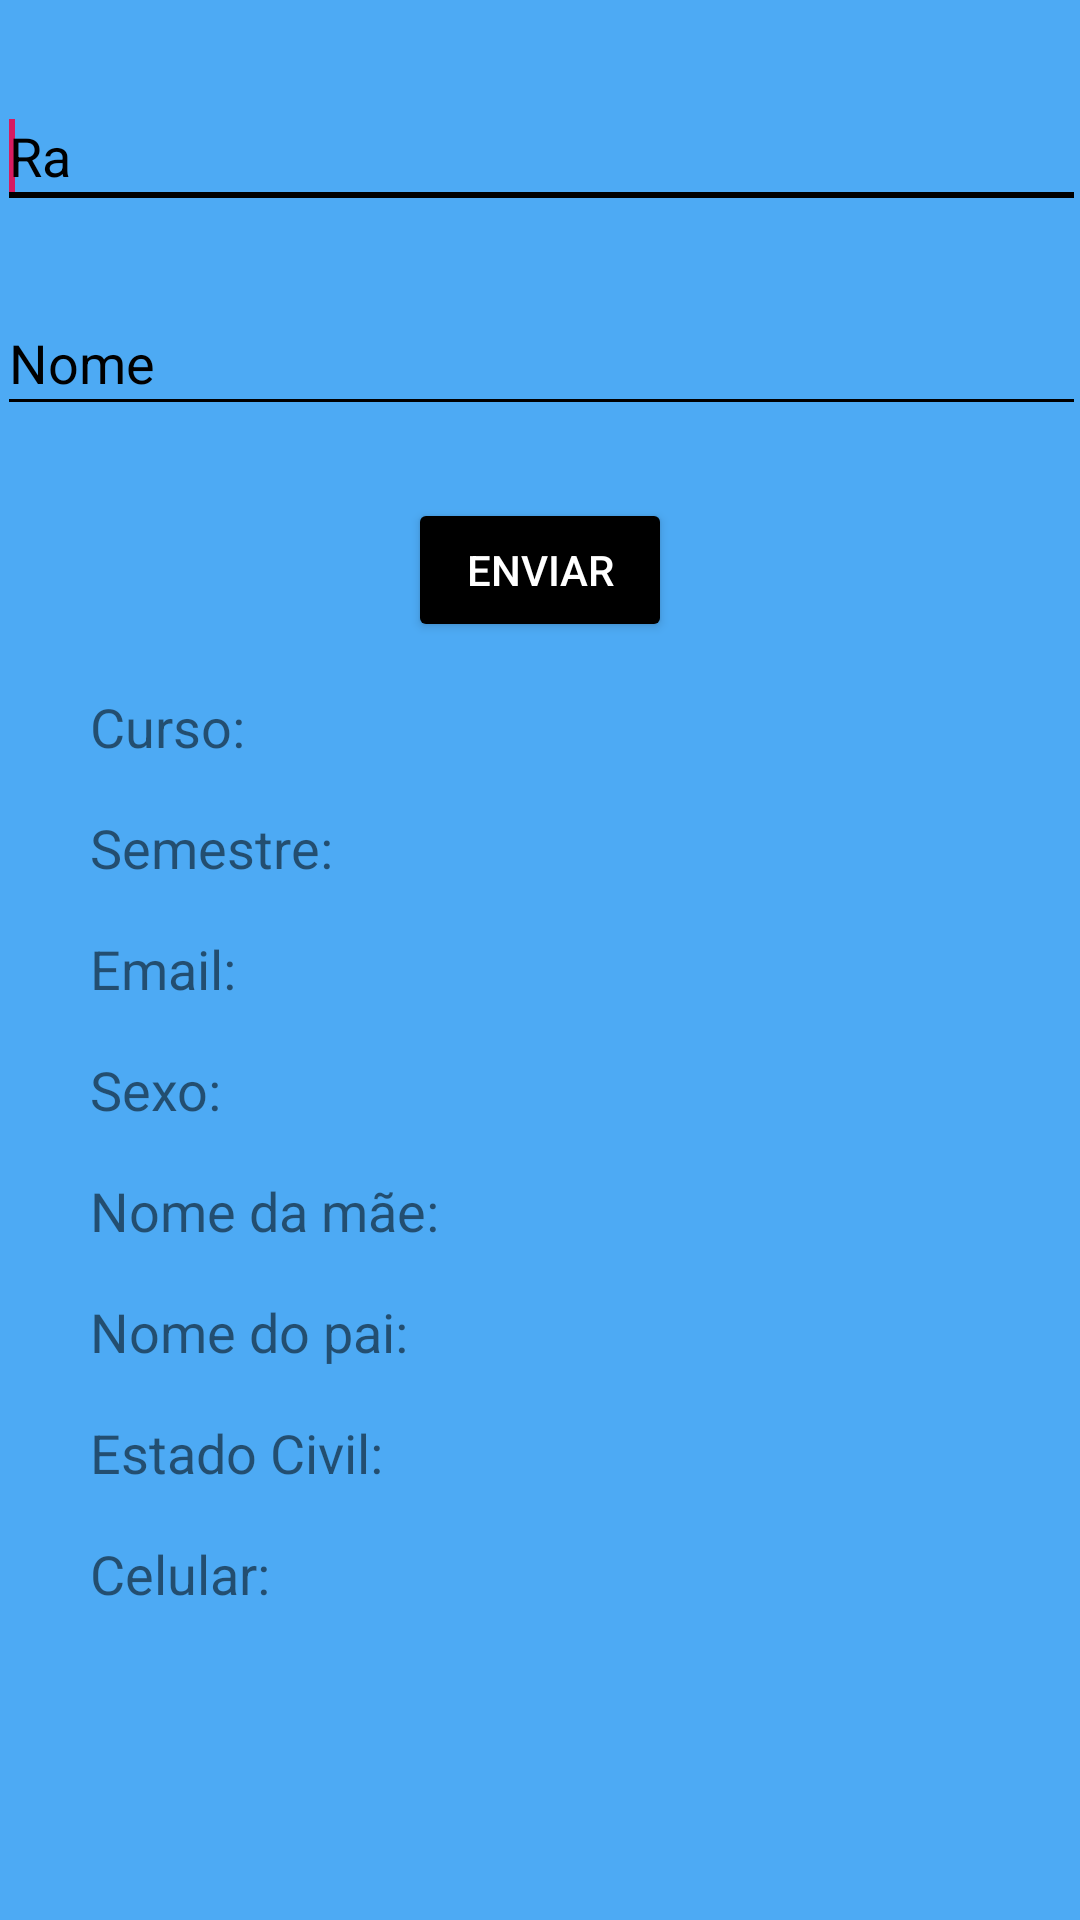

Reconstruct the res/layout file that produces this screen, plus the resources it refers to.
<!-- AndroidManifest.xml: application theme AppTheme -->
<!-- res/layout/activity_main.xml -->
<?xml version="1.0" encoding="utf-8"?>
<androidx.constraintlayout.widget.ConstraintLayout xmlns:android="http://schemas.android.com/apk/res/android"
    xmlns:app="http://schemas.android.com/apk/res-auto"
    xmlns:tools="http://schemas.android.com/tools"
    android:layout_width="match_parent"
    android:layout_height="match_parent"
    android:background="@color/corTela1"
    tools:context=".MainActivity">

    <EditText
        android:id="@+id/nomeCampo"
        android:layout_width="363dp"
        android:layout_height="45dp"
        android:layout_marginTop="24dp"
        android:backgroundTint="#000000"
        android:ems="10"
        android:hint="Nome"
        android:inputType="textPersonName"
        android:textColor="#000000"
        android:textColorHighlight="#000000"
        android:textColorHint="#000000"
        android:textColorLink="#000000"
        app:layout_constraintEnd_toEndOf="parent"
        app:layout_constraintStart_toStartOf="parent"
        app:layout_constraintTop_toBottomOf="@+id/raCampo">

        <requestFocus />
    </EditText>

    <EditText
        android:id="@+id/raCampo"
        android:layout_width="363dp"
        android:layout_height="45dp"
        android:layout_marginTop="28dp"
        android:backgroundTint="#000000"
        android:ems="10"
        android:hint="Ra"
        android:inputType="number"
        android:textColor="#000000"
        android:textColorHighlight="#000000"
        android:textColorHint="#000000"
        android:textColorLink="#000000"
        app:layout_constraintEnd_toEndOf="parent"
        app:layout_constraintStart_toStartOf="parent"
        app:layout_constraintTop_toTopOf="parent">

        <requestFocus />
    </EditText>

    <Button
        android:id="@+id/btEnviar"
        android:layout_width="wrap_content"
        android:layout_height="wrap_content"
        android:layout_marginTop="24dp"
        android:backgroundTint="#000000"
        android:onClick="enviarFormulario"
        android:text="Enviar"
        android:textColor="#FFFFFF"
        app:layout_constraintEnd_toEndOf="parent"
        app:layout_constraintStart_toStartOf="parent"
        app:layout_constraintTop_toBottomOf="@+id/nomeCampo" />

    <TextView
        android:id="@+id/textView"
        android:layout_width="wrap_content"
        android:layout_height="wrap_content"
        android:layout_marginStart="30dp"
        android:layout_marginTop="16dp"
        android:text="Curso:"
        android:textSize="18sp"
        app:layout_constraintStart_toStartOf="parent"
        app:layout_constraintTop_toBottomOf="@+id/btEnviar" />

    <TextView
        android:id="@+id/cursoTexto"
        android:layout_width="wrap_content"
        android:layout_height="wrap_content"
        android:layout_marginStart="88dp"
        android:layout_marginTop="16dp"
        android:textSize="18sp"
        android:textStyle="bold"

        app:layout_constraintStart_toEndOf="@+id/textView"
        app:layout_constraintTop_toBottomOf="@+id/btEnviar" />

    <TextView
        android:id="@+id/textView4"
        android:layout_width="wrap_content"
        android:layout_height="wrap_content"
        android:layout_marginStart="30dp"
        android:layout_marginTop="16dp"
        android:text="Semestre:"
        android:textSize="18sp"
        app:layout_constraintStart_toStartOf="parent"
        app:layout_constraintTop_toBottomOf="@+id/textView" />

    <TextView
        android:id="@+id/semestreTexto"
        android:layout_width="wrap_content"
        android:layout_height="wrap_content"
        android:layout_marginStart="60dp"
        android:layout_marginTop="16dp"
        android:textSize="18sp"
        android:textStyle="bold"
        app:layout_constraintStart_toEndOf="@+id/textView4"
        app:layout_constraintTop_toBottomOf="@+id/cursoTexto" />

    <TextView
        android:id="@+id/textView7"
        android:layout_width="wrap_content"
        android:layout_height="wrap_content"
        android:layout_marginStart="30dp"
        android:layout_marginTop="16dp"
        android:text="Email:"
        android:textSize="18sp"
        app:layout_constraintStart_toStartOf="parent"
        app:layout_constraintTop_toBottomOf="@+id/textView4" />

    <TextView
        android:id="@+id/emailTexto"
        android:layout_width="wrap_content"
        android:layout_height="wrap_content"
        android:layout_marginStart="92dp"
        android:layout_marginTop="16dp"
        android:textSize="18sp"
        android:textStyle="bold"
        app:layout_constraintStart_toEndOf="@+id/textView7"
        app:layout_constraintTop_toBottomOf="@+id/semestreTexto" />

    <TextView
        android:id="@+id/textView9"
        android:layout_width="wrap_content"
        android:layout_height="wrap_content"
        android:layout_marginStart="30dp"
        android:layout_marginTop="16dp"
        android:text="Sexo:"
        android:textSize="18sp"
        app:layout_constraintStart_toStartOf="parent"
        app:layout_constraintTop_toBottomOf="@+id/textView7" />

    <TextView
        android:id="@+id/sexoTexto"
        android:layout_width="wrap_content"
        android:layout_height="wrap_content"
        android:layout_marginStart="96dp"
        android:layout_marginTop="16dp"
        android:textSize="18sp"
        android:textStyle="bold"
        app:layout_constraintStart_toEndOf="@+id/textView9"
        app:layout_constraintTop_toBottomOf="@+id/emailTexto" />

    <TextView
        android:id="@+id/textView11"
        android:layout_width="wrap_content"
        android:layout_height="wrap_content"
        android:layout_marginStart="30dp"
        android:layout_marginTop="16dp"
        android:text="Nome da mãe:"
        android:textSize="18sp"
        app:layout_constraintStart_toStartOf="parent"
        app:layout_constraintTop_toBottomOf="@+id/textView9" />

    <TextView
        android:id="@+id/nomemaeTexto"
        android:layout_width="wrap_content"
        android:layout_height="wrap_content"
        android:layout_marginStart="24dp"
        android:layout_marginTop="16dp"
        android:textSize="18sp"
        android:textStyle="bold"
        app:layout_constraintStart_toEndOf="@+id/textView11"
        app:layout_constraintTop_toBottomOf="@+id/sexoTexto" />

    <TextView
        android:id="@+id/textView13"
        android:layout_width="wrap_content"
        android:layout_height="wrap_content"
        android:layout_marginStart="30dp"
        android:layout_marginTop="16dp"
        android:text="Nome do pai:"
        android:textSize="18sp"
        app:layout_constraintStart_toStartOf="parent"
        app:layout_constraintTop_toBottomOf="@+id/textView11" />

    <TextView
        android:id="@+id/nomepaiTexto"
        android:layout_width="wrap_content"
        android:layout_height="wrap_content"
        android:layout_marginStart="36dp"
        android:layout_marginTop="16dp"
        android:textSize="18sp"
        android:textStyle="bold"
        app:layout_constraintStart_toEndOf="@+id/textView13"
        app:layout_constraintTop_toBottomOf="@+id/nomemaeTexto" />

    <TextView
        android:id="@+id/textView15"
        android:layout_width="wrap_content"
        android:layout_height="wrap_content"
        android:layout_marginStart="30dp"
        android:layout_marginTop="16dp"
        android:text="Estado Civil:"
        android:textSize="18sp"
        app:layout_constraintStart_toStartOf="parent"
        app:layout_constraintTop_toBottomOf="@+id/textView13" />

    <TextView
        android:id="@+id/estadocivilTexto"
        android:layout_width="wrap_content"
        android:layout_height="wrap_content"
        android:layout_marginStart="44dp"
        android:layout_marginTop="16dp"
        android:textSize="18sp"
        android:textStyle="bold"
        app:layout_constraintStart_toEndOf="@+id/textView15"
        app:layout_constraintTop_toBottomOf="@+id/nomepaiTexto" />

    <TextView
        android:id="@+id/textView17"
        android:layout_width="wrap_content"
        android:layout_height="wrap_content"
        android:layout_marginStart="30dp"
        android:layout_marginTop="16dp"
        android:text="Celular:"
        android:textSize="18sp"
        app:layout_constraintStart_toStartOf="parent"
        app:layout_constraintTop_toBottomOf="@+id/textView15" />

    <TextView
        android:id="@+id/celularTexto"
        android:layout_width="wrap_content"
        android:layout_height="wrap_content"
        android:layout_marginStart="80dp"
        android:layout_marginTop="16dp"
        android:textSize="18sp"
        android:textStyle="bold"
        app:layout_constraintStart_toEndOf="@+id/textView17"
        app:layout_constraintTop_toBottomOf="@+id/estadocivilTexto" />

</androidx.constraintlayout.widget.ConstraintLayout>
<!-- resources referenced by this layout -->
<resources>
  <color name="corTela1">#CB2196F3</color>
  <style name="AppTheme" parent="Theme.AppCompat.Light.DarkActionBar">
          
          <item name="colorPrimary">@color/colorPrimary</item>
          <item name="colorPrimaryDark">@color/colorPrimaryDark</item>
          <item name="colorAccent">@color/colorAccent</item>
      </style>
  <color name="colorPrimary">#008577</color>
  <color name="colorPrimaryDark">#00574B</color>
  <color name="colorAccent">#D81B60</color>
</resources>
